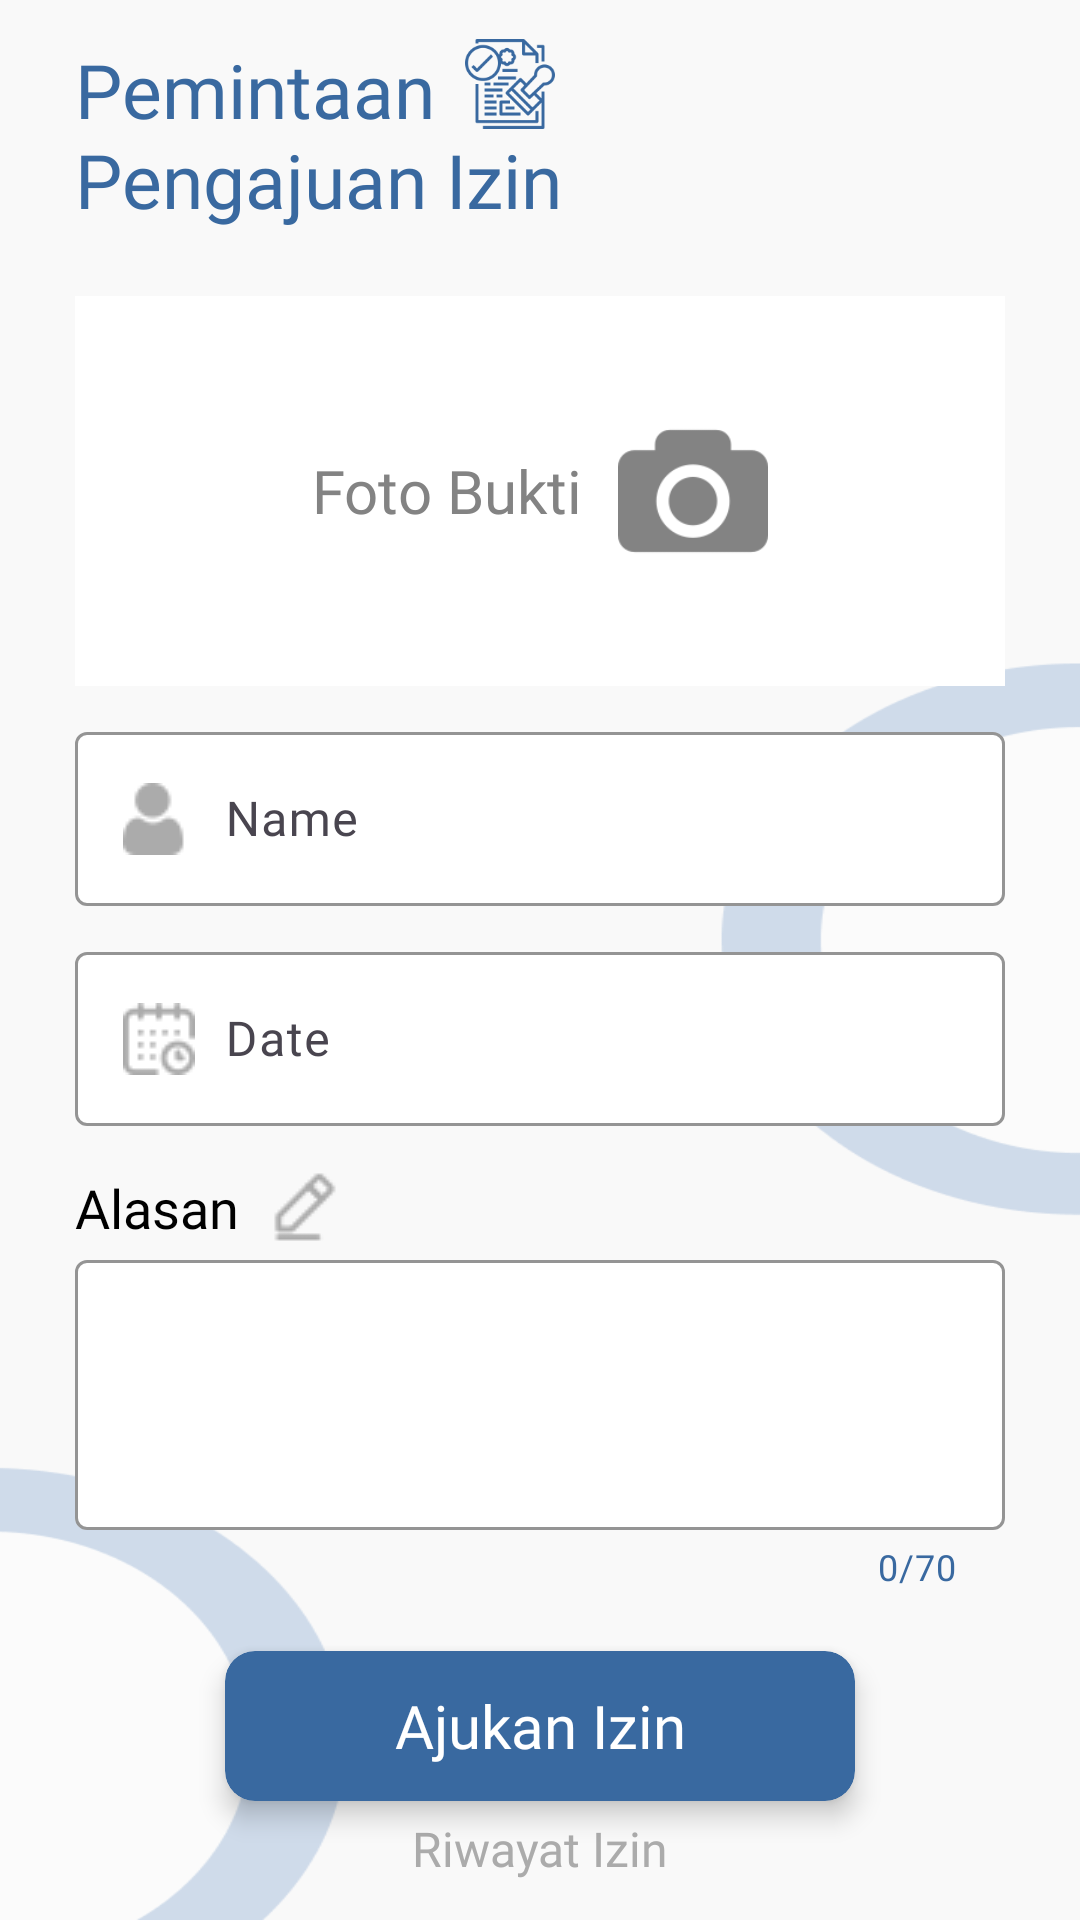

Android layout source for this screen:
<!-- AndroidManifest.xml: application theme Theme.AbsensiPintar -->
<!-- res/layout/fragment_ajukan_izin.xml -->
<?xml version="1.0" encoding="utf-8"?>
<RelativeLayout xmlns:android="http://schemas.android.com/apk/res/android"
    xmlns:tools="http://schemas.android.com/tools"
    android:layout_width="match_parent"
    android:layout_height="match_parent"
    android:background="@drawable/bgizin"
    xmlns:app="http://schemas.android.com/apk/res-auto"
    tools:context=".AjukanIzinFragment">




    <LinearLayout
        android:layout_centerInParent="true"
        android:layout_marginBottom="10dp"
        android:layout_width="match_parent"
        android:layout_marginHorizontal="25dp"
        android:orientation="vertical"
        android:layout_height="wrap_content">

        <LinearLayout
            android:orientation="vertical"
            android:layout_marginBottom="12dp"
            android:layout_width="match_parent"
            android:gravity="center_vertical"
            android:layout_height="wrap_content">






    <LinearLayout
        android:id="@+id/center"
        android:layout_centerInParent="true"
        android:layout_width="match_parent"
        android:layout_height="wrap_content">

        <TextView
            android:layout_width="wrap_content"
            android:layout_gravity="center_vertical"
            android:text="Pemintaan"
            android:fontFamily="@font/popinssemibold"
            android:textColor="@color/birutua"
            android:textSize="25dp"
            android:layout_height="30dp"/>

        <ImageView
            android:layout_width="30dp"
            android:layout_marginLeft="10dp"
            android:src="@drawable/licensingtipisbiru"
            android:layout_height="30dp"/>

    </LinearLayout>

            <TextView
                android:layout_width="wrap_content"
                android:layout_gravity="center_vertical"
                android:text="Pengajuan Izin"
                android:fontFamily="@font/popinssemibold"
                android:textColor="@color/birutua"
                android:textSize="25dp"
                android:layout_height="wrap_content"/>

        </LinearLayout>

        <LinearLayout
            android:layout_marginBottom="10dp"
            android:layout_marginTop="10dp"
            android:id="@+id/klickKamera"
            android:layout_width="match_parent"
            android:gravity="center"
            android:background="@color/white"
            android:layout_height="130dp">

            <TextView
                android:layout_width="wrap_content"
                android:text="Foto Bukti"
                android:textSize="20dp"
                android:fontFamily="@font/popinssemibold"
                android:textColor="#838383"
                android:layout_height="wrap_content"/>

            <ImageView
                android:layout_width="50dp"
                android:layout_marginLeft="12dp"
                android:layout_height="50dp"
                android:src="@drawable/camera"/>
        </LinearLayout>

        <ImageView
            android:layout_marginBottom="10dp"
            android:visibility="gone"
            android:id="@+id/imageView"
            android:layout_width="match_parent"
            android:layout_height="200dp"
            android:scaleType="centerCrop"
            android:layout_marginTop="10dp"/>

        <com.google.android.material.textfield.TextInputLayout
            android:layout_width="match_parent"
            android:hint="Name"
            app:boxBackgroundColor="@color/white"
            app:hintTextColor="@color/birutua"
            app:boxStrokeColor="@color/birutua"
            android:layout_height="match_parent">

            <EditText
                android:id="@+id/EditTextNama"
                android:enabled="false"
                android:textColor="@color/black"
                android:drawablePadding="10dp"
                android:fontFamily="@font/popinmedium"
                android:drawableLeft="@drawable/userinput"
                android:layout_width="match_parent"
                android:layout_height="match_parent"/>

        </com.google.android.material.textfield.TextInputLayout>

        <com.google.android.material.textfield.TextInputLayout
            android:layout_width="match_parent"
            android:hint="Date"
            android:layout_marginTop="10dp"
            app:hintTextColor="@color/birutua"
            app:boxStrokeColor="@color/birutua"
            app:boxBackgroundColor="@color/white"
            android:layout_height="match_parent">

            <EditText
                android:id="@+id/EditTextDate"
                android:textColor="@color/black"
                android:drawablePadding="10dp"
                android:fontFamily="@font/popinmedium"
                android:drawableLeft="@drawable/calendarinput"
                android:layout_width="match_parent"
                android:layout_height="match_parent"/>

        </com.google.android.material.textfield.TextInputLayout>

        <TextView
            android:textColor="@color/black"
            android:layout_width="wrap_content"
            android:layout_marginTop="15dp"
            android:text="Alasan"
            android:textSize="18dp"
            android:textAlignment="center"
            android:drawablePadding="10dp"
            android:fontFamily="@font/popinssemibold"
            android:drawableRight="@drawable/peninput"
            android:layout_height="wrap_content"/>

        <com.google.android.material.textfield.TextInputLayout
            android:layout_width="match_parent"
            app:hintTextColor="@color/birutua"
            app:boxStrokeColor="@color/birutua"
            app:counterEnabled="true"
            app:counterMaxLength="70"
            app:counterTextColor="@color/birutua"
            app:boxBackgroundColor="@color/white"
            android:layout_height="match_parent">

            <EditText
                android:id="@+id/alasan"
                android:textColor="@color/black"
                android:drawablePadding="10dp"
                android:maxLength="70"
                android:fontFamily="@font/popinmedium"
                android:layout_width="match_parent"
                android:layout_height="90dp"/>

        </com.google.android.material.textfield.TextInputLayout>


        <androidx.cardview.widget.CardView
            android:layout_marginHorizontal="50dp"
            android:layout_width="match_parent"
            app:cardCornerRadius="10dp"
            app:cardBackgroundColor="@color/birutua"
            app:cardElevation="5dp"
            android:layout_marginTop="20dp"
            android:layout_height="wrap_content">


            <TextView
                android:id="@+id/ajukanIzin"
                android:textColor="@color/white"
                android:layout_width="match_parent"
                android:text="Ajukan Izin"
                android:gravity="center"
                android:fontFamily="@font/popinssemibold"
                android:textSize="20dp"
                android:layout_height="50dp"/>
        </androidx.cardview.widget.CardView>


        <TextView
            android:id="@+id/riwayatIzin"
            android:textColor="#ABABAB"
            android:layout_width="match_parent"
            android:text="Riwayat Izin"
            android:layout_marginTop="5dp"
            android:gravity="center"
            android:fontFamily="@font/popinssemibold"
            android:textSize="16dp"
            android:layout_height="wrap_content"/>
    </LinearLayout>






</RelativeLayout>
<!-- resources referenced by this layout -->
<resources>
  <color name="birutua">#3969A0</color>
  <color name="black">#FF000000</color>
  <color name="white">#FFFFFFFF</color>
  <!-- drawable bgizin: png bitmap (drawable, 14246 bytes) -->
  <!-- drawable calendarinput: png bitmap (drawable, 1077 bytes) -->
  <!-- drawable camera: png bitmap (drawable, 3391 bytes) -->
  <!-- drawable licensingtipisbiru: png bitmap (drawable, 7651 bytes) -->
  <!-- drawable peninput: png bitmap (drawable, 666 bytes) -->
  <!-- drawable userinput: png bitmap (drawable, 581 bytes) -->
  <style name="Theme.AbsensiPintar" parent="Base.Theme.AbsensiPintar" />
  <style name="Base.Theme.AbsensiPintar" parent="Theme.Material3.DayNight.NoActionBar">
          
           <item name="colorPrimary">@color/birutua</item>
          <item name="android:statusBarColor">@color/birutua</item>
      </style>
</resources>
